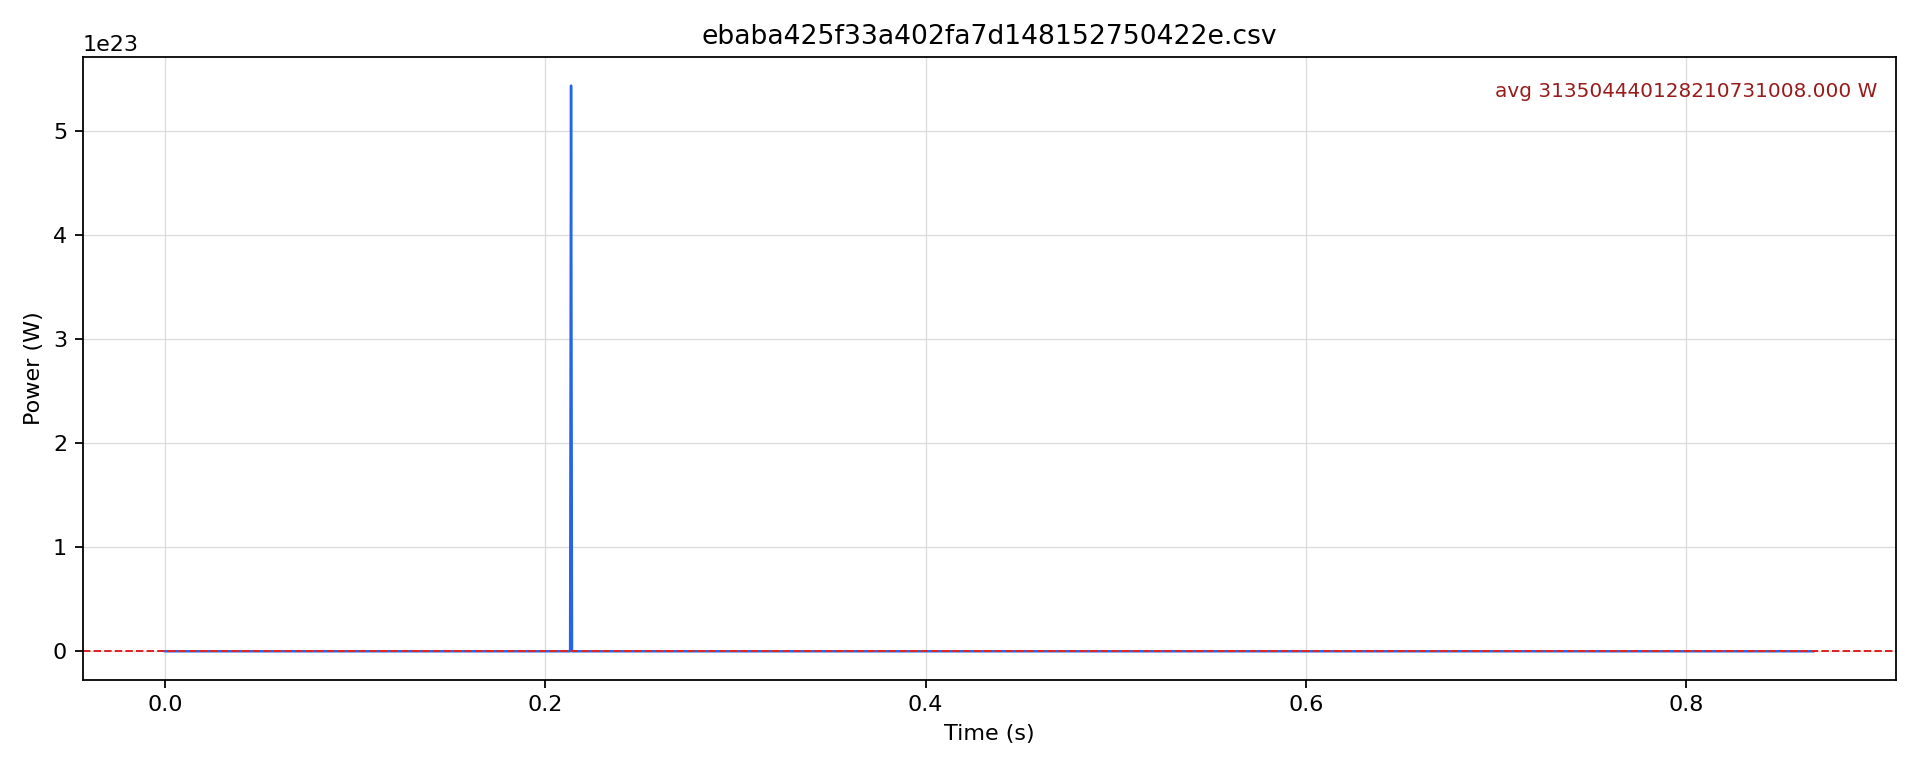

The data file committed next to this chart (first rows):
timestamp [us], current [mA], voltage [mV], power [W]
0.0, 434.7, 12150, 5.281
500.0, 445.1, 12151, 5.408
1000, 456.8, 12150, 5.55
1500, 469, 12150, 5.699
2000, 481.2, 12150, 5.847
2500, 493.1, 12150, 5.991
3000, 504.5, 12151, 6.13
3500, 640.7, 12162, 7.792
4000, 766.2, 12136, 9.298
4500, 796, 12130, 9.656
5000, 823, 12138, 9.99
5500, 838.8, 12138, 10.18
6000, 847.7, 12136, 10.29
6500, 856.4, 12199, 10.45
7000, 860.6, 12206, 10.5
7500, 842.9, 12155, 10.25
8000, 838.7, 12147, 10.19
8500, 834.8, 12169, 10.16
9000, 828, 2.1579096693737534e+22, 1.7867578378801455e+19
9500, 800.3, 12167, 9.737
10000, 816.4, 12149, 9.919
10500, 822.8, 12148, 9.995
11000, 825.7, 12169, 10.05
11500, 822.9, 12167, 10.01
12000, 811.8, 12170, 9.879
12500, 808, 12171, 9.834
13000, 805.4, 12171, 9.803
13500, 792.3, 12172, 9.644
14000, 743.5, 12171, 9.049
14500, 757.4, 12143, 9.197
15000, 770.6, 12146, 9.36
15500, 806.8, 12146, 9.799
16000, 811.4, 12146, 9.855
16500, 816.2, 12145, 9.913
17000, 818.5, 12145, 9.94
17500, 821.6, 12145, 9.978
18000, 825.4, 12145, 10.02
18500, 827.1, 12145, 10.04
19000, 838.1, 12145, 10.18
19500, 876.6, 12145, 10.65
20000, 880.1, 12145, 10.69
20500, 882.9, 12146, 10.72
21000, 879.6, 12196, 10.73
21500, 872.9, 12200, 10.65
22000, 861.4, 12178, 10.49
22500, 851.6, 12164, 10.36
23000, 846.6, 12159, 10.29
23500, 842.3, 12156, 10.24
24000, 839.4, 12144, 10.19
24500, 838.6, 12153, 10.19
25000, 837.7, 12149, 10.18
25500, 836.8, 12147, 10.16
26000, 836.8, 12148, 10.17
26500, 836.8, 12148, 10.17
27000, 867.6, 12147, 10.54
27500, 872.3, 12147, 10.6
28000, 873.3, 12147, 10.61
28500, 875.3, 12144, 10.63
29000, 877.2, 12188, 10.69
29500, 876.3, 12192, 10.68
... 1,675 more rows
